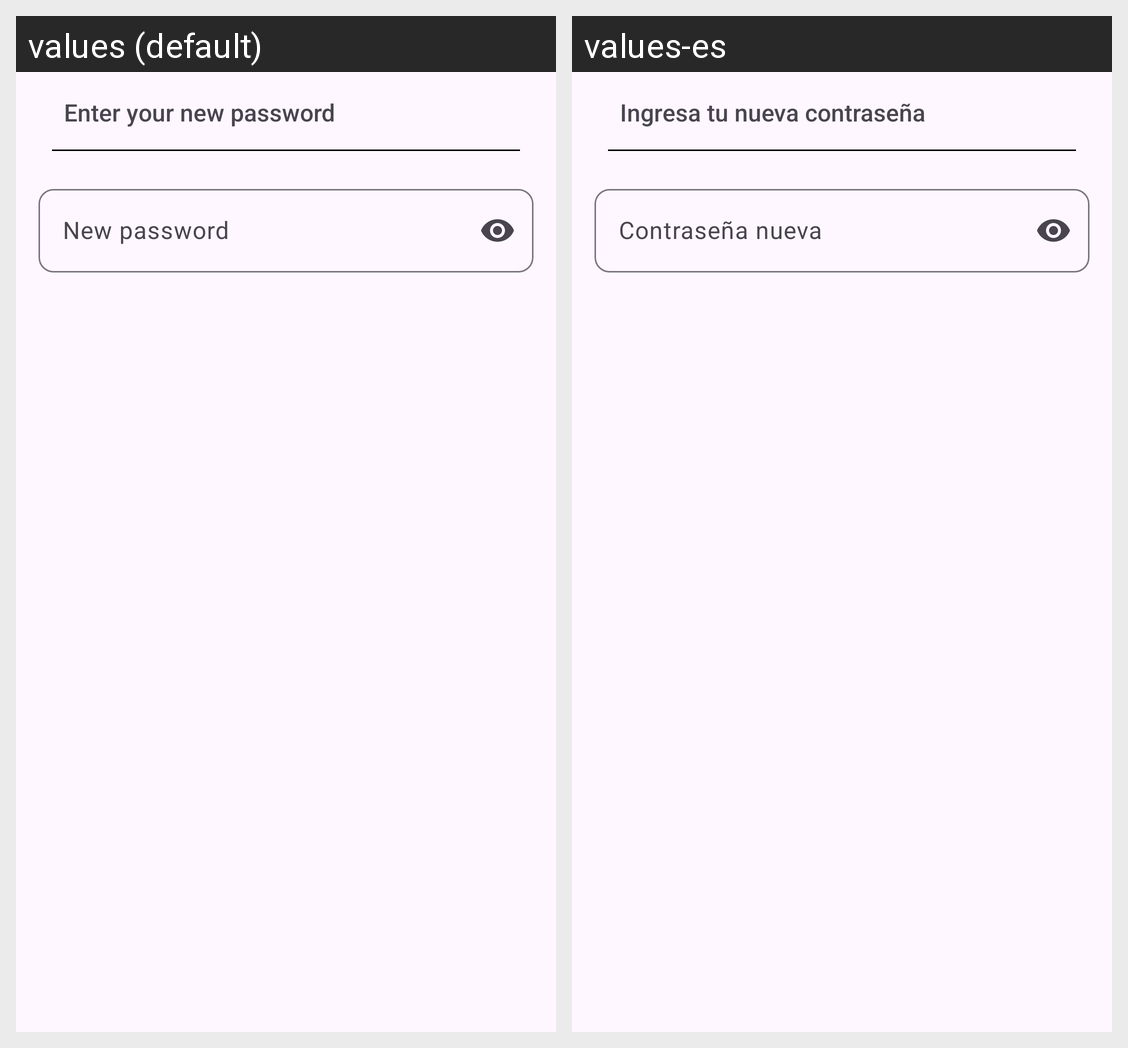

Strings drawn on this Android screen and how each of the app's shown locales translates them:
Android screen res/layout/fragment_recover_password_new_pass_entry.xml rendered under 2 locales, left to right: values (default), values-es. Device: Nexus 5 (rendered at 1080×1920; each locale shown at half size, 540×960, under a caption strip naming it); theme Theme.HostedIn.
Strings drawn on this screen, with the default value and each locale's value (text and hints the layout hard-codes, and strings that could not be matched under every locale, appear in the picture but are not listed):

newpass_entry_header
  values: Enter your new password
  values-es: Ingresa tu nueva contraseña

new_password
  values: New password
  values-es: Contraseña nueva
